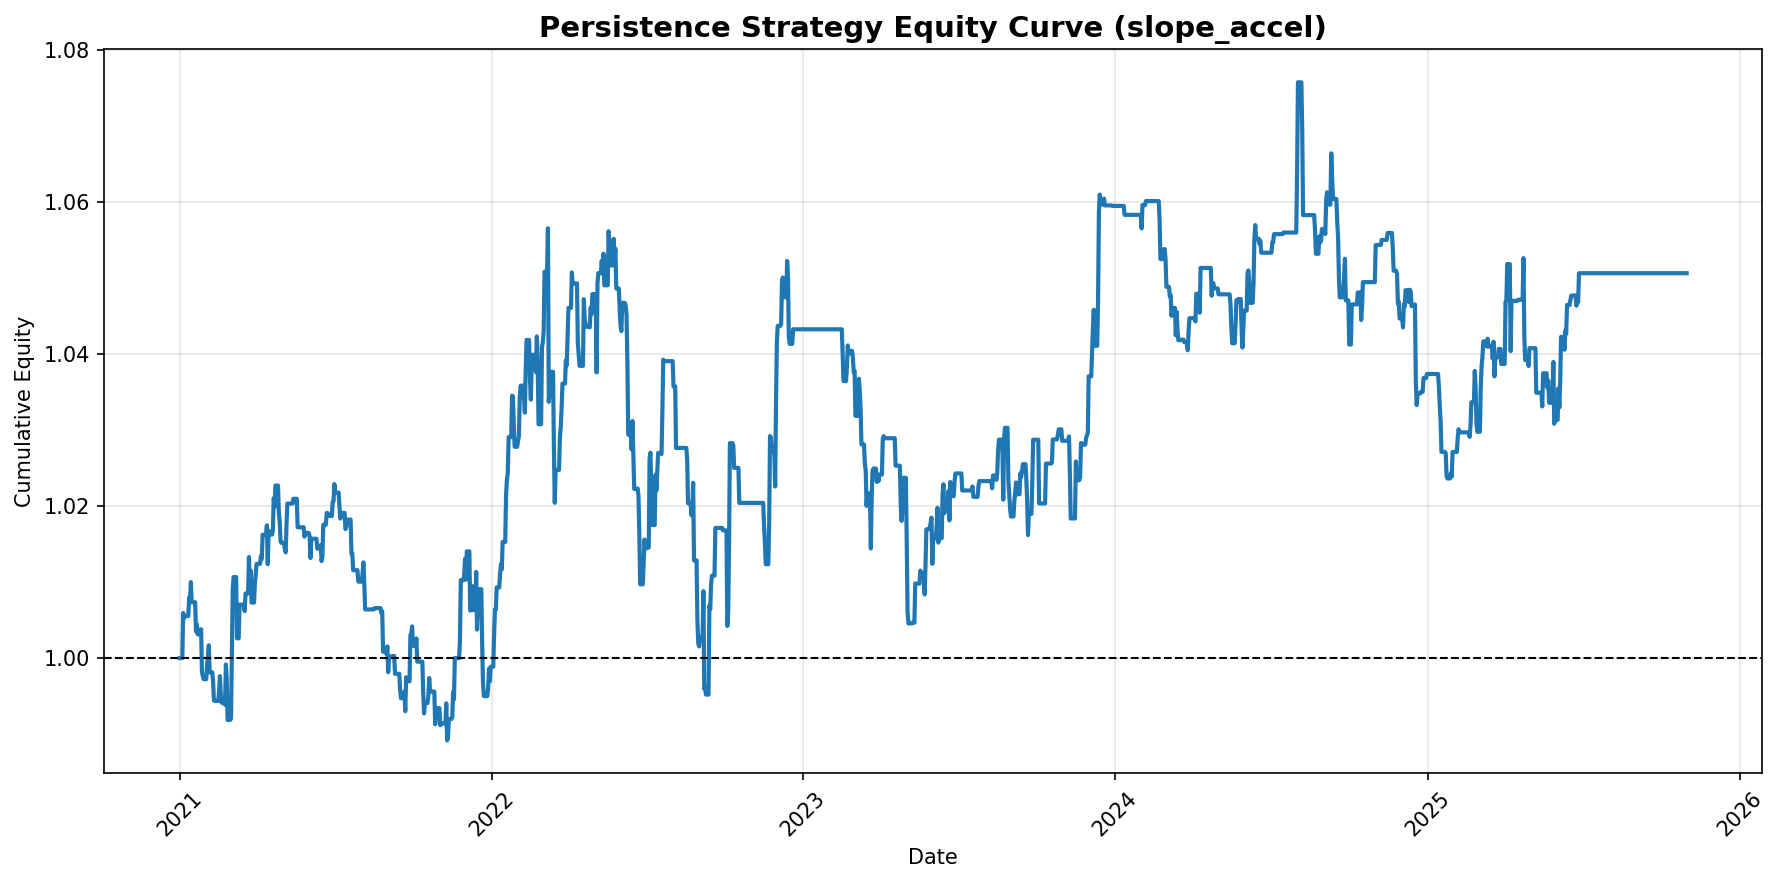

Data behind this chart, as committed beside it:
date, 0
2021-01-01, 1.0
2021-01-03, 1.0
2021-01-04, 1.0
2021-01-05, 1.006
2021-01-06, 1.005
2021-01-07, 1.006
2021-01-08, 1.006
2021-01-10, 1.006
2021-01-11, 1.006
2021-01-12, 1.008
2021-01-13, 1.007
2021-01-14, 1.01
2021-01-15, 1.007
2021-01-17, 1.007
2021-01-18, 1.007
2021-01-19, 1.007
2021-01-20, 1.004
2021-01-21, 1.004
2021-01-22, 1.003
2021-01-24, 1.003
2021-01-25, 1.003
2021-01-26, 1.004
2021-01-27, 0.9981
2021-01-28, 0.9977
2021-01-29, 0.9972
2021-01-31, 0.9972
2021-02-01, 0.9972
2021-02-02, 0.9992
2021-02-03, 1
2021-02-04, 1.002
2021-02-05, 0.9981
2021-02-07, 0.9981
2021-02-08, 0.9981
2021-02-09, 0.997
2021-02-10, 0.9944
2021-02-11, 0.9944
2021-02-12, 0.9944
2021-02-14, 0.9944
2021-02-15, 0.9944
2021-02-16, 0.9956
2021-02-17, 0.9976
2021-02-18, 0.9953
2021-02-19, 0.9941
2021-02-21, 0.9941
2021-02-22, 0.9941
2021-02-23, 0.9938
2021-02-24, 0.9992
2021-02-25, 0.9973
2021-02-26, 0.9919
2021-02-28, 0.9919
2021-03-01, 0.9919
2021-03-02, 0.992
2021-03-03, 1.001
2021-03-04, 1.009
2021-03-05, 1.011
2021-03-07, 1.011
2021-03-08, 1.011
2021-03-09, 1.003
2021-03-10, 1.003
2021-03-11, 1.003
... 1,449 more rows
